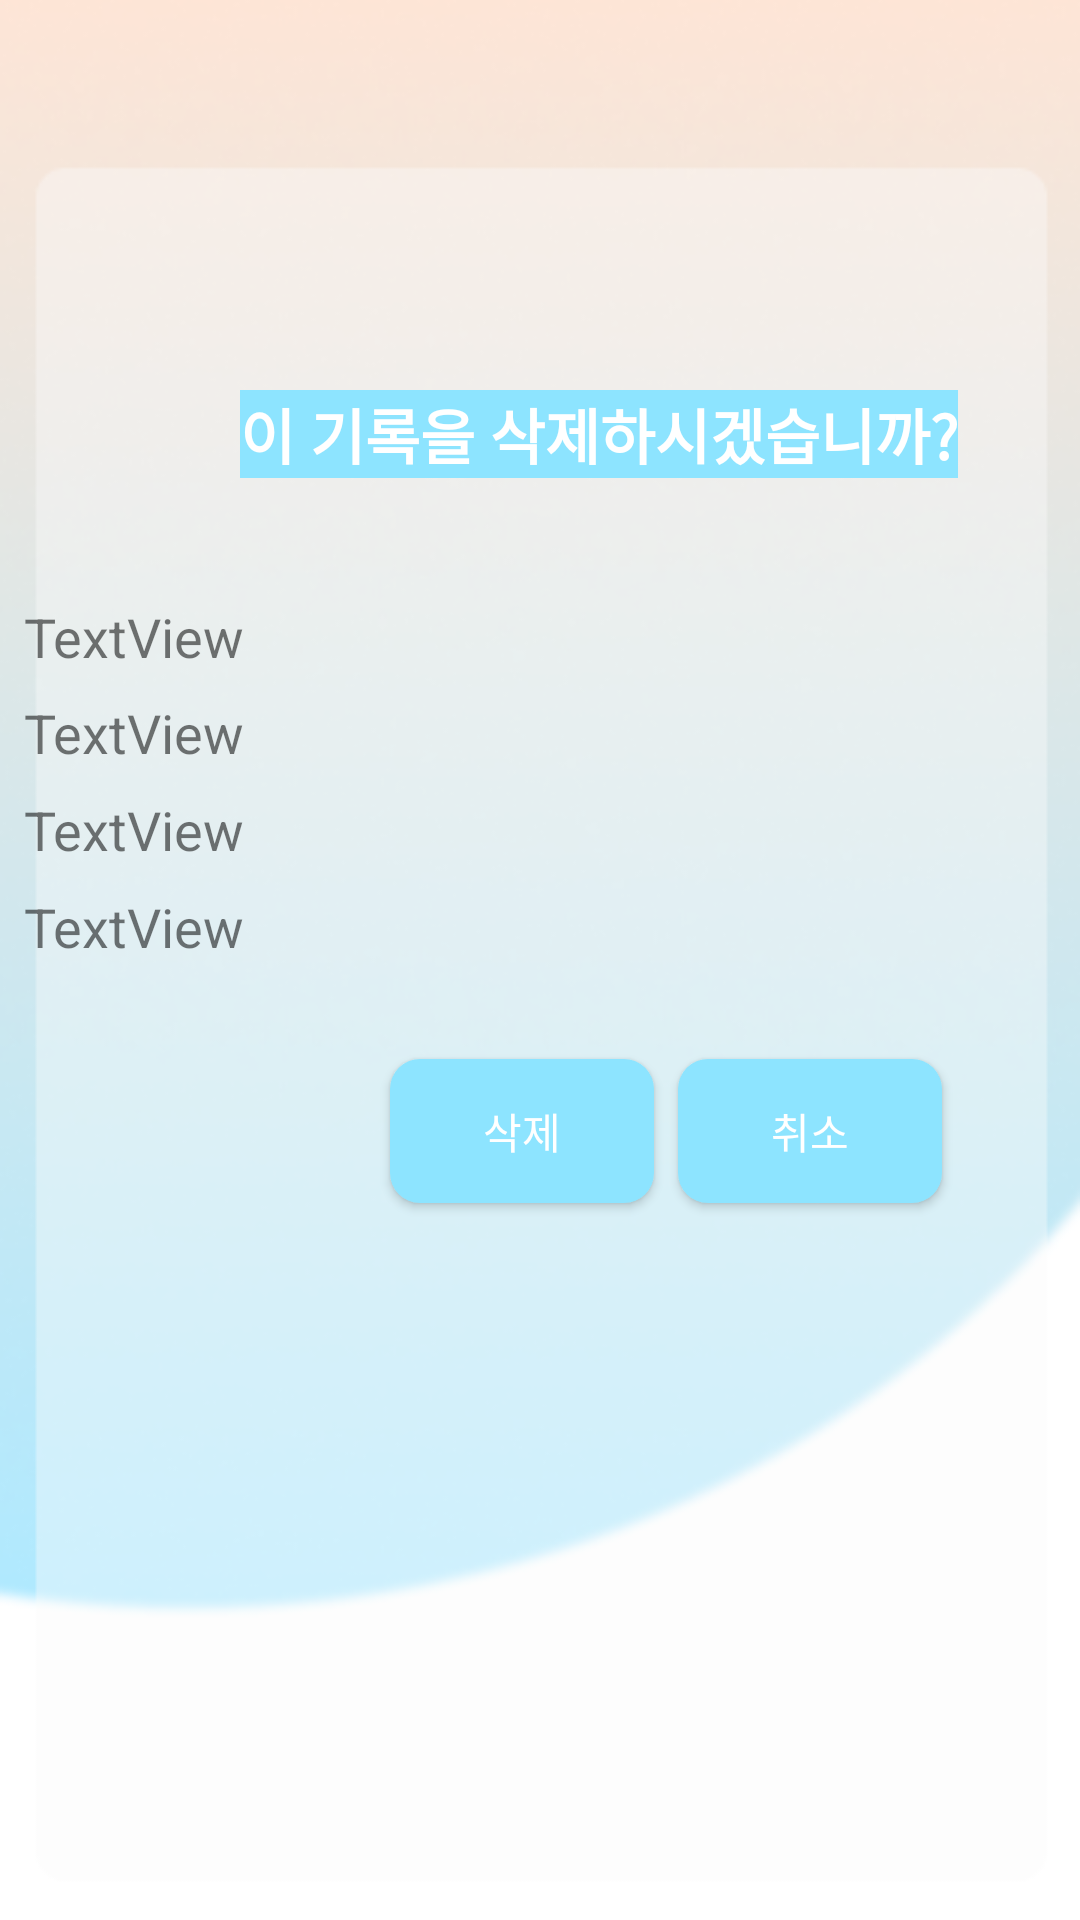

Android layout source for this screen:
<!-- AndroidManifest.xml: application theme Theme.GoogleLogin -->
<!-- res/layout/activity_meal_delete.xml -->
<?xml version="1.0" encoding="utf-8"?>
<androidx.constraintlayout.widget.ConstraintLayout xmlns:android="http://schemas.android.com/apk/res/android"
    xmlns:app="http://schemas.android.com/apk/res-auto"
    xmlns:tools="http://schemas.android.com/tools"
    android:layout_width="match_parent"
    android:layout_height="match_parent"
    android:background="@drawable/back3"
    tools:context=".MealDelete">

    <TextView
        android:id="@+id/deleteTime"
        android:layout_width="wrap_content"
        android:layout_height="wrap_content"
        android:layout_marginStart="8dp"
        android:layout_marginTop="32dp"
        android:text="TextView"
        android:textSize="18sp"
        app:layout_constraintStart_toStartOf="parent"
        app:layout_constraintTop_toTopOf="@id/deleteTitle"
        tools:ignore="MissingConstraints" />

    <TextView
        android:id="@+id/deleteFood"
        android:layout_width="wrap_content"
        android:layout_height="wrap_content"
        android:layout_marginStart="8dp"
        android:layout_marginTop="8dp"
        android:text="TextView"
        android:textSize="18sp"
        app:layout_constraintStart_toStartOf="parent"
        app:layout_constraintTop_toBottomOf="@id/deleteTime"
        tools:ignore="MissingConstraints" />

    <TextView
        android:id="@+id/deleteKcal"
        android:layout_width="wrap_content"
        android:layout_height="wrap_content"
        android:layout_marginStart="8dp"
        android:layout_marginTop="8dp"
        android:text="TextView"
        android:textSize="18sp"
        app:layout_constraintStart_toStartOf="parent"
        app:layout_constraintTop_toBottomOf="@+id/deleteFood"
        tools:ignore="MissingConstraints" />

    <Button
        android:id="@+id/delButton"
        android:layout_width="wrap_content"
        android:layout_height="wrap_content"
        android:layout_marginStart="130dp"
        android:layout_marginTop="32dp"
        android:text="삭제"
        android:background="@drawable/buttons"
        android:textColor="@color/white"
        app:layout_constraintStart_toStartOf="parent"
        app:layout_constraintTop_toBottomOf="@+id/deleteKcal" />

    <TextView
        android:id="@+id/deleteTitle"
        android:layout_width="wrap_content"
        android:layout_height="wrap_content"
        android:layout_marginStart="8dp"
        android:layout_marginTop="200dp"
        android:text="TextView"
        android:textSize="18sp"
        app:layout_constraintStart_toStartOf="parent"
        app:layout_constraintTop_toTopOf="parent"
        tools:ignore="MissingConstraints" />

    <TextView
        android:layout_width="wrap_content"
        android:layout_height="wrap_content"
        android:layout_marginStart="80dp"
        android:layout_marginTop="130dp"
        android:background="@color/main_blue"
        android:text="이 기록을 삭제하시겠습니까?"
        android:textColor="@color/white"
        android:textSize="20sp"
        android:textStyle="bold"
        app:layout_constraintStart_toStartOf="parent"
        app:layout_constraintTop_toTopOf="parent" />

    <Button
        android:id="@+id/delcancelButton"
        android:layout_width="wrap_content"
        android:layout_height="wrap_content"
        android:layout_marginStart="8dp"
        android:layout_marginTop="32dp"
        android:background="@drawable/buttons"
        android:text="취소"
        android:textColor="@color/white"
        app:layout_constraintStart_toEndOf="@+id/delButton"
        app:layout_constraintTop_toBottomOf="@+id/deleteKcal" />

</androidx.constraintlayout.widget.ConstraintLayout>
<!-- resources referenced by this layout -->
<resources>
  <color name="main_blue">#8DE4FF</color>
  <color name="white">#FFFFFFFF</color>
  <!-- drawable back3: png bitmap (drawable, 51111 bytes) -->
  <!-- drawable buttons (drawable) -->
  <?xml version="1.0" encoding="utf-8"?>
  <shape xmlns:android="http://schemas.android.com/apk/res/android"
      android:shape="rectangle">
  <corners
      android:radius="10dp"/>
      <solid
          android:color="@color/main_blue"
          />
  </shape>
  <style name="Theme.GoogleLogin" parent="Theme.MaterialComponents.DayNight.DarkActionBar">
          
          <item name="colorPrimary">@color/main_blue</item>
          <item name="colorPrimaryVariant">@color/main_orange</item>
          <item name="colorOnPrimary">@color/white</item>
          
          <item name="colorSecondary">@color/main_blue</item>
          <item name="colorSecondaryVariant">@color/main_orange</item>
          <item name="colorOnSecondary">@color/black</item>
          
          <item name="android:statusBarColor" tools:targetApi="l">?attr/colorPrimaryVariant</item>
          
      </style>
  <color name="main_orange">#F8DECE</color>
  <color name="black">#FF000000</color>
</resources>
